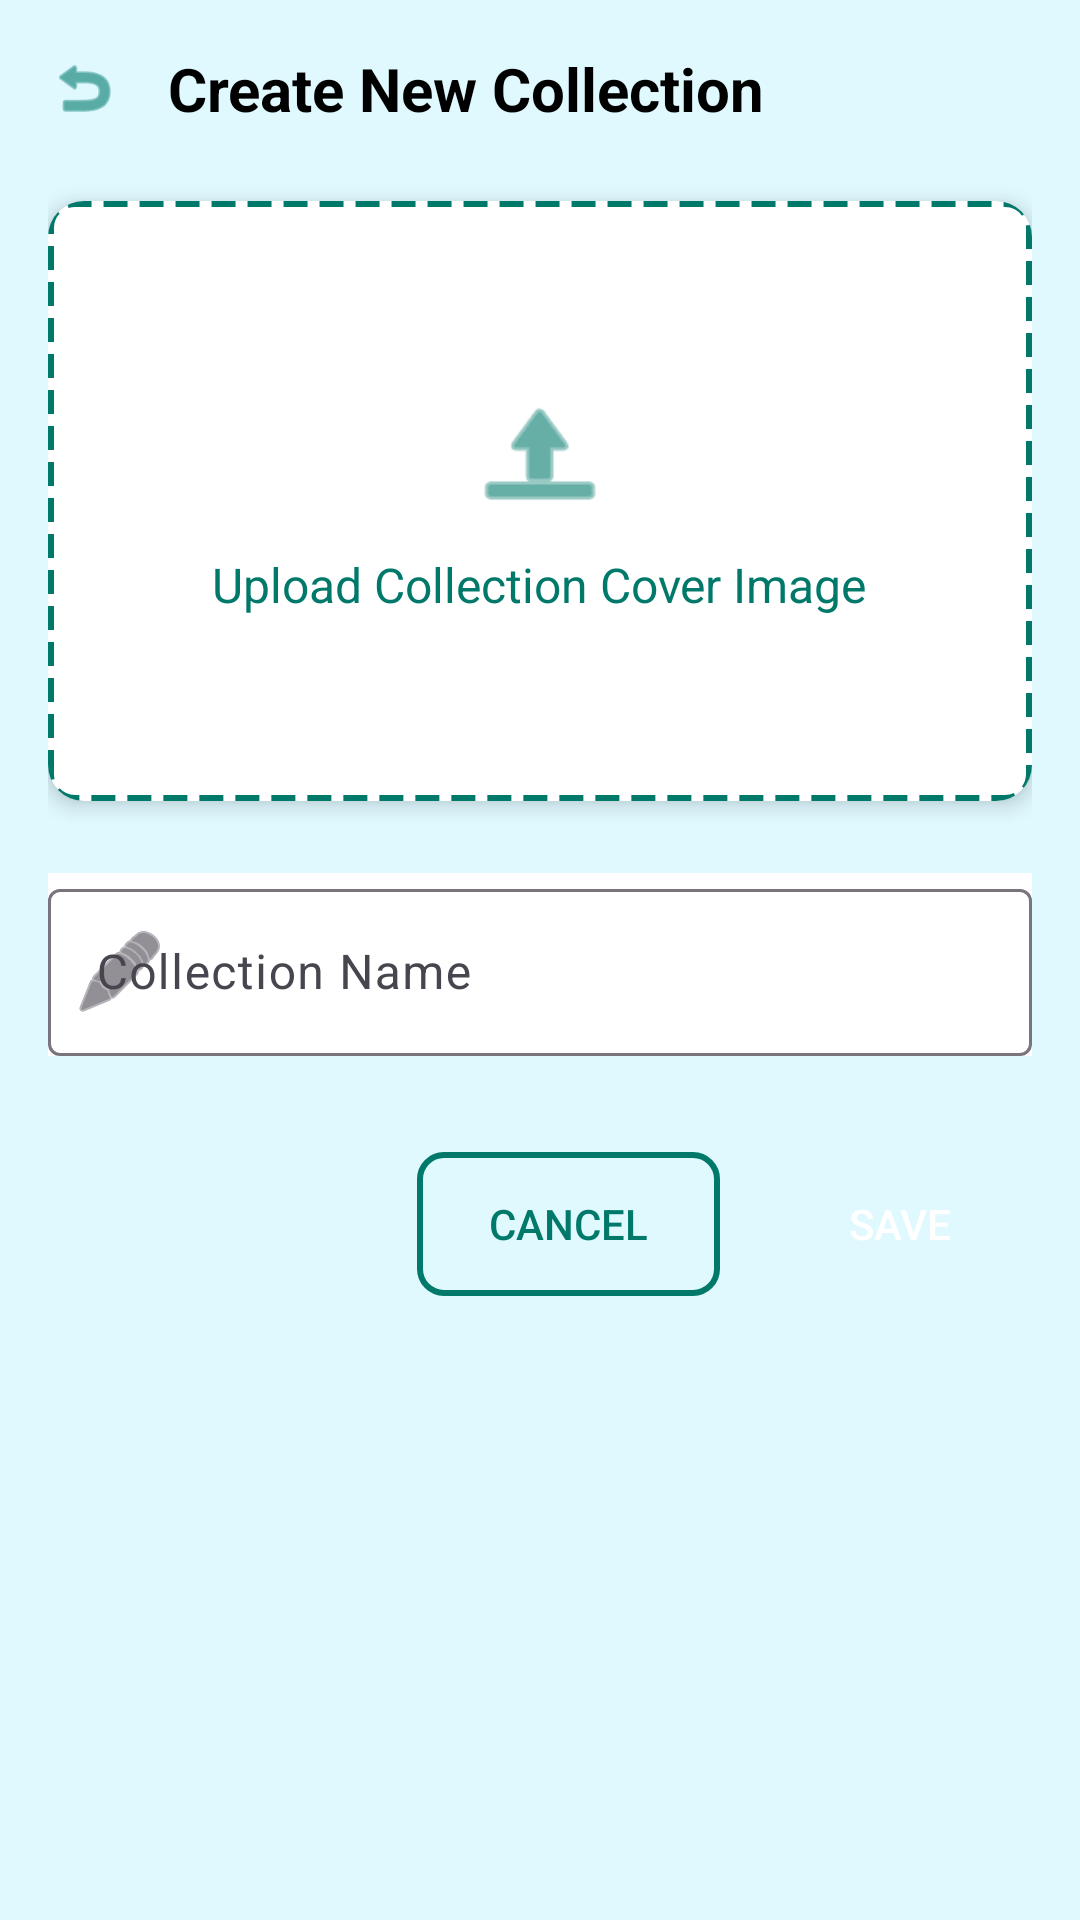

Android layout source for this screen:
<!-- AndroidManifest.xml: application theme Theme.TravelApp -->
<!-- res/layout/fragment_create_collection.xml -->
<?xml version="1.0" encoding="utf-8"?>
<ScrollView xmlns:android="http://schemas.android.com/apk/res/android"
    xmlns:app="http://schemas.android.com/apk/res-auto"
    android:layout_width="match_parent"
    android:layout_height="match_parent"
    android:background="@color/background"
    android:fillViewport="true">

    <LinearLayout
        android:orientation="vertical"
        android:layout_width="match_parent"
        android:layout_height="wrap_content"
        android:padding="16dp">

        
        <LinearLayout
            android:orientation="horizontal"
            android:layout_width="match_parent"
            android:layout_height="wrap_content"
            android:gravity="center_vertical"
            android:layout_marginBottom="24dp">

            <ImageView
                android:id="@+id/btn_back"
                android:src="@android:drawable/ic_menu_revert"
                android:layout_width="24dp"
                android:layout_height="24dp"
                android:layout_marginEnd="16dp"
                app:tint="@color/teal_700"
                android:clickable="true"
                android:focusable="true" />

            <TextView
                android:text="Create New Collection"
                android:textSize="20sp"
                android:textStyle="bold"
                android:textColor="@android:color/black"
                android:layout_width="0dp"
                android:layout_height="wrap_content"
                android:layout_weight="1" />

        </LinearLayout>

        
        <androidx.cardview.widget.CardView
            android:layout_width="match_parent"
            android:layout_height="200dp"
            android:layout_marginBottom="24dp"
            app:cardCornerRadius="12dp"
            app:cardElevation="4dp"
            android:clickable="true"
            android:focusable="true"
            android:foreground="?attr/selectableItemBackground">

            <LinearLayout
                android:orientation="vertical"
                android:gravity="center"
                android:layout_width="match_parent"
                android:layout_height="match_parent"
                android:background="@drawable/dashed_border"
                android:padding="16dp">

                <ImageView
                    android:id="@+id/iv_upload_icon"
                    android:src="@android:drawable/ic_menu_upload"
                    android:layout_width="48dp"
                    android:layout_height="48dp"
                    android:layout_marginBottom="8dp"
                    app:tint="@color/teal_700" />

                <TextView
                    android:text="Upload Collection Cover Image"
                    android:textSize="16sp"
                    android:textColor="@color/teal_700"
                    android:layout_width="wrap_content"
                    android:layout_height="wrap_content" />

            </LinearLayout>

        </androidx.cardview.widget.CardView>

        
        <com.google.android.material.textfield.TextInputLayout
            android:layout_width="match_parent"
            android:layout_height="wrap_content"
            android:layout_marginBottom="32dp"
            android:hint="Collection Name"
            android:background="@color/white"
            app:startIconDrawable="@android:drawable/ic_menu_edit">

            <com.google.android.material.textfield.TextInputEditText
                android:id="@+id/et_collection_name"
                android:layout_width="match_parent"
                android:layout_height="wrap_content"
                android:inputType="text" />

        </com.google.android.material.textfield.TextInputLayout>

        
        <LinearLayout
            android:orientation="horizontal"
            android:layout_width="match_parent"
            android:layout_height="wrap_content"
            android:gravity="end">

            <Button
                android:id="@+id/btn_cancel"
                android:text="Cancel"
                android:textColor="@color/teal_700"
                android:background="@drawable/button_outline"
                android:layout_width="wrap_content"
                android:layout_height="48dp"
                android:layout_marginEnd="16dp"
                android:paddingStart="24dp"
                android:paddingEnd="24dp" />

            <Button
                android:id="@+id/btn_save"
                android:text="Save"
                android:textColor="@android:color/white"
                android:background="@drawable/button_primary"
                android:layout_width="wrap_content"
                android:layout_height="48dp"
                android:paddingStart="24dp"
                android:paddingEnd="24dp" />

        </LinearLayout>

    </LinearLayout>

</ScrollView>
<!-- resources referenced by this layout -->
<resources>
  <color name="background">#CFD8FAFF</color>
  <color name="teal_700">#00796B</color>
  <color name="white">#FFFFFF</color>
  <!-- drawable button_outline (drawable) -->
  <?xml version="1.0" encoding="utf-8"?>
  <shape xmlns:android="http://schemas.android.com/apk/res/android"
      android:shape="rectangle">
      
      <stroke
          android:width="2dp"
          android:color="@color/teal_700" />
      
      <solid android:color="@android:color/transparent" />
      
      <corners android:radius="8dp" />
      
  </shape>
  <!-- drawable dashed_border (drawable) -->
  <?xml version="1.0" encoding="utf-8"?>
  <shape xmlns:android="http://schemas.android.com/apk/res/android"
      android:shape="rectangle">
      
      <stroke
          android:width="2dp"
          android:color="@color/teal_700"
          android:dashWidth="8dp"
          android:dashGap="4dp" />
      
      <solid android:color="@android:color/transparent" />
      
      <corners android:radius="8dp" />
      
  </shape>
  <style name="Theme.TravelApp" parent="Theme.Material3.DayNight.NoActionBar">
          <item name="colorPrimary">@color/primary</item>
          <item name="colorSecondary">@color/secondary</item>
          <item name="android:textColor">@color/text_dark</item>
      </style>
  <color name="primary">#2196F3</color>
  <color name="secondary">#73BBE9</color>
  <color name="text_dark">#212121</color>
</resources>
